pico-8 play session: no input (idle)

[t = 1 s] idle ~1s (no d-pad/buttons)
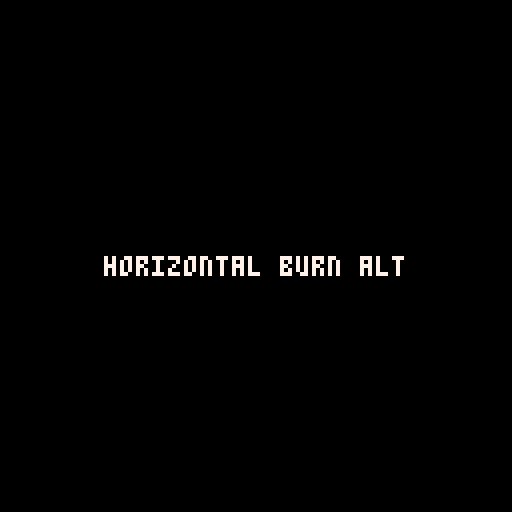
[t = 6 s] idle ~6s (no d-pad/buttons)
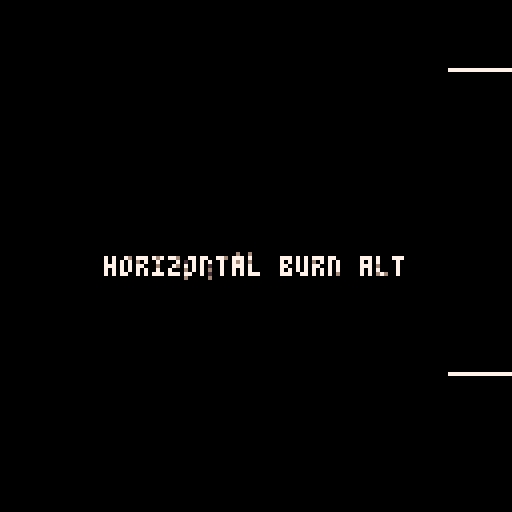
[t = 8 s] idle ~8s (no d-pad/buttons)
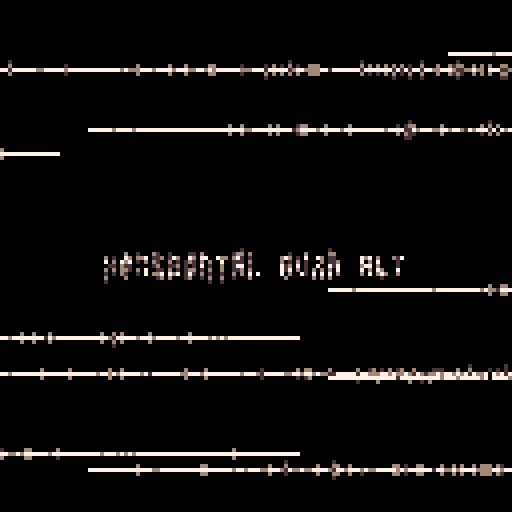

pico-8 cartridge
version 32
__lua__
-- horizontal burn alt
-- alexthescott
-- 9/2/21

--p={8,136,130,11,139,131,12,140,129}
p={7,134,133,14,136,141,13,141,1}
pal(p,1)

-- set btn delay
poke(0x5f5d, 30)

function new_screen()
	s={}
	for i=0,128 do
		add(s,i)
	end
	return s
end

function new_beam(c)
	if #screen<1 then
		screen=new_screen()
		global_index+=3
		global_index%=9
	end
	
	point=screen[1+rnd(#screen)\1]
	del(screen,point)

	b={}
	b.c=c
	b.d=rnd(2)\1
	
	-- left, right
	if b.d==0 then
			b.x=127
			b.y=point
			b.dx=-2
	else
			b.x=0
			b.y=point
			b.dx=2
	end
	
	b.draw=function(self)
		pset(self.x,self.y,self.c)
		pset(self.x-1,self.y,self.c)
	end
	
	b.update=function(self)
		self.x+=self.dx
	end
	
	b.destroy=function(self)
		if self.x<0 or self.x>129 then
			del(beams,self)
		end
	end
	
	add(beams,b)
end

function burn()
	for p=0,256 do
		x=rnd(128)\1
		y=rnd(128)\1
		pc=pget(x,y)
		if pc!=0 and pc%3!=0 then
			if rnd(2)\1==0 then
				pset(x,y,pc+1)
			else
				pset(x,y+1,pc+1)
				pset(x,y-1,pc+1)
			end
		elseif rnd(3)\1==0 then
			pset(x,y,0)
		end
	end
end

screen=new_screen()
beams={}
global_index=1

cls()

::♥::
if t()<2 then
	print("horizontal burn alt",26,64,1)
else
	burn()
	
	if t()%0.125==0 then
		for i=1,2 do 
			new_beam(global_index)
		end 
	end
	
	-- diy beam
	if btnp(4) or btnp(5) then
		for i=1,4 do 
			new_beam(global_index)
		end 
	end
	
	for b in all(beams) do
		b:draw()
		b:update()
		b:destroy()
	end
	
	flip()
end
goto ♥
__gfx__
00000000000000000000000000000000000000000000000000000000000000000000000000000000000000000000000000000000000000000000000000000000
00000000000000000000000000000000000000000000000000000000000000000000000000000000000000000000000000000000000000000000000000000000
00700700000000000000000000000000000000000000000000000000000000000000000000000000000000000000000000000000000000000000000000000000
00077000000000000000000000000000000000000000000000000000000000000000000000000000000000000000000000000000000000000000000000000000
00077000000000000000000000000000000000000000000000000000000000000000000000000000000000000000000000000000000000000000000000000000
00700700000000000000000000000000000000000000000000000000000000000000000000000000000000000000000000000000000000000000000000000000
